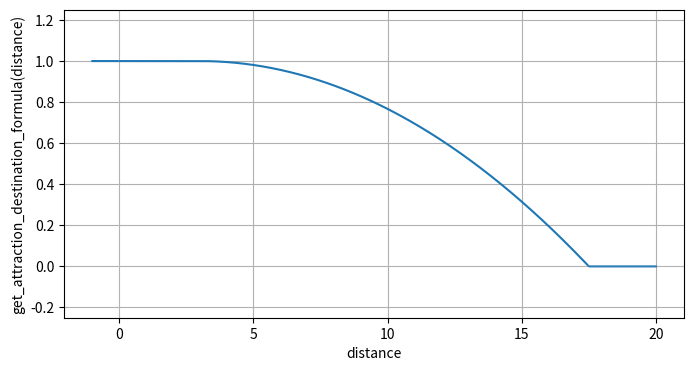

This chart was generated by the following Python code:
import matplotlib.pyplot as plt
import numpy as np

target_slowdown_distance = 15
target_precision = 1
repulsion_max_distance = 17.5
repulsion_min_distance = 3
attraction_drone_max_distance = 15
attraction_drone_min_distance = 1
# Define your custom function here
def get_attraction_destination_formula(distance):
    if distance > target_slowdown_distance:
        return 1
    if distance < target_precision:
        return 0
    return (np.log(distance/target_precision))/(np.log(target_slowdown_distance/target_precision))


def get_repulsion_obstacle_formula(distance):
    if distance <= repulsion_min_distance:
        return 1
    if distance >= repulsion_max_distance:
        return 0
    return 1 - pow(((distance - repulsion_min_distance) / (repulsion_max_distance - repulsion_min_distance)), 2)


def get_attraction_drone_formula(distance):
    if (distance <= attraction_drone_min_distance or 
        distance >= attraction_drone_max_distance):
        return 0
    return np.log(distance) / np.log(attraction_drone_max_distance * 2)


# Create input range
x_values = np.linspace(-1, 20, 500)
y_values = [get_repulsion_obstacle_formula(x) for x in x_values]

# Plot the function
plt.figure(figsize=(8, 4))
plt.plot(x_values, y_values)
plt.axhline(0, color='whitesmoke', lw=0.1)
plt.axvline(0, color='whitesmoke', lw=0.1)
plt.xlabel("distance")
plt.ylabel("get_attraction_destination_formula(distance)")
plt.ylim(-0.25, 1.25)
plt.grid(True)
plt.show()
